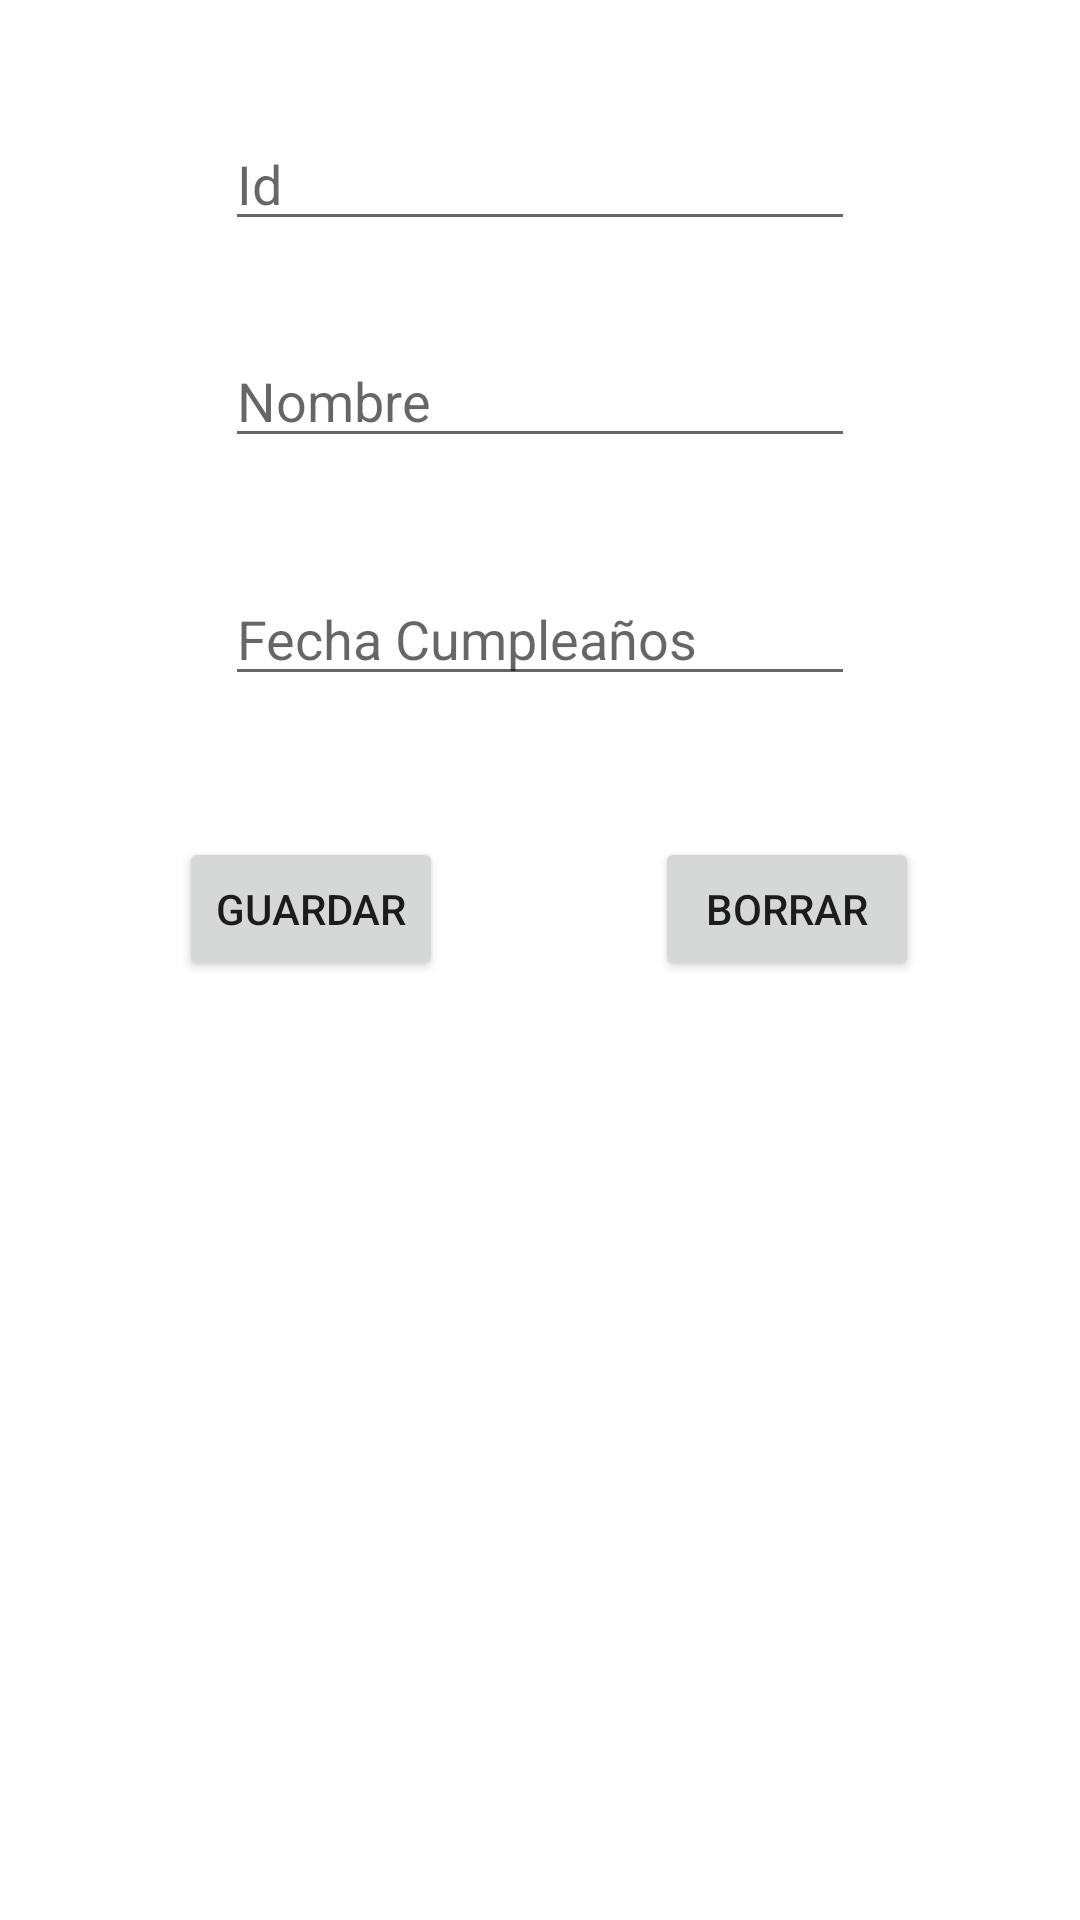

Layout XML and referenced resources for this Android screen:
<!-- AndroidManifest.xml: application theme Theme.EjemploSebasGabi -->
<!-- res/layout/fragment_detalles.xml -->
<?xml version="1.0" encoding="utf-8"?>
<androidx.constraintlayout.widget.ConstraintLayout xmlns:android="http://schemas.android.com/apk/res/android"
    xmlns:app="http://schemas.android.com/apk/res-auto"
    xmlns:tools="http://schemas.android.com/tools"
    android:id="@+id/frameLayout"
    android:layout_width="match_parent"
    android:layout_height="match_parent"
    tools:context=".fragments.DetallesFragment">


    <EditText
        android:id="@+id/editTextId"
        android:layout_width="wrap_content"
        android:layout_height="wrap_content"
        android:layout_marginTop="39dp"
        android:ems="10"
        android:hint="Id"
        android:inputType="textPersonName"
        app:layout_constraintEnd_toEndOf="parent"
        app:layout_constraintStart_toStartOf="parent"
        app:layout_constraintTop_toTopOf="parent" />

    <EditText
        android:id="@+id/editTextNombre"
        android:layout_width="wrap_content"
        android:layout_height="wrap_content"
        android:layout_marginTop="31dp"
        android:ems="10"
        android:hint="Nombre"
        android:inputType="textPersonName"
        app:layout_constraintStart_toStartOf="@+id/editTextId"
        app:layout_constraintTop_toBottomOf="@+id/editTextId" />

    <EditText
        android:id="@+id/editTextFechaNacimiento"
        android:layout_width="wrap_content"
        android:layout_height="wrap_content"
        android:layout_marginTop="38dp"
        android:ems="10"
        android:hint="Fecha Cumpleaños"
        android:inputType="textPersonName"
        app:layout_constraintStart_toStartOf="@+id/editTextNombre"
        app:layout_constraintTop_toBottomOf="@+id/editTextNombre" />

    <Button
        android:id="@+id/btnGuardar"
        android:layout_width="wrap_content"
        android:layout_height="wrap_content"
        android:layout_marginStart="6dp"
        android:layout_marginTop="47dp"
        android:layout_marginEnd="17dp"
        android:text="Guardar"
        app:layout_constraintEnd_toStartOf="@+id/btnBorrar"
        app:layout_constraintStart_toStartOf="parent"
        app:layout_constraintTop_toBottomOf="@+id/editTextFechaNacimiento" />

    <Button
        android:id="@+id/btnBorrar"
        android:layout_width="wrap_content"
        android:layout_height="wrap_content"
        android:layout_marginTop="47dp"
        android:text="Borrar"
        app:layout_constraintEnd_toEndOf="parent"
        app:layout_constraintStart_toEndOf="@+id/btnGuardar"
        app:layout_constraintTop_toBottomOf="@+id/editTextFechaNacimiento" />
</androidx.constraintlayout.widget.ConstraintLayout>
<!-- resources referenced by this layout -->
<resources>
  <style name="Theme.EjemploSebasGabi" parent="Theme.MaterialComponents.DayNight.DarkActionBar">
          
          <item name="colorPrimary">@color/purple_500</item>
          <item name="colorPrimaryVariant">@color/purple_700</item>
          <item name="colorOnPrimary">@color/white</item>
          
          <item name="colorSecondary">@color/teal_200</item>
          <item name="colorSecondaryVariant">@color/teal_700</item>
          <item name="colorOnSecondary">@color/black</item>
          
          <item name="android:statusBarColor" tools:targetApi="l">?attr/colorPrimaryVariant</item>
          
      </style>
  <!-- not gathered from this repository: default colours our renderer supplied (Android Studio template values) -->
  <color name="purple_500">#FF6200EE</color>
  <color name="purple_700">#FF3700B3</color>
  <color name="teal_200">#FF03DAC5</color>
  <color name="teal_700">#FF018786</color>
  <color name="black">#FF000000</color>
  <color name="white">#FFFFFFFF</color>
</resources>
